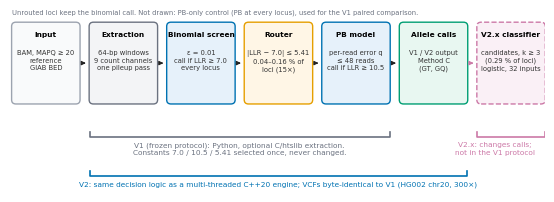

The script that saved this image: (Note: this script raises an exception after producing the figure.)
import csv, matplotlib
matplotlib.use("Agg")
import matplotlib.pyplot as plt
from matplotlib.patches import FancyBboxPatch, FancyArrowPatch
R="/home/mark/Documents/Projects/AI_DNA_ANALYZER/research/"
plt.rcParams.update({"font.family":"DejaVu Sans","font.size":7,"axes.linewidth":0.6,"axes.spines.top":False,"axes.spines.right":False,"savefig.dpi":300})
BLUE="#0072B2";ORG="#D55E00";GRN="#009E73";GREY="#6b7280";PUR="#CC79A7";YEL="#E69F00"

# ---------- Fig 1: overview ----------
fig,ax=plt.subplots(figsize=(6.9,2.3)); ax.set_xlim(0,100); ax.set_ylim(0,34); ax.axis("off")
def box(x,y,w,h,title,body,ec,fc="white",ls="-"):
    ax.add_patch(FancyBboxPatch((x,y),w,h,boxstyle="round,pad=0.1,rounding_size=0.8",ec=ec,fc=fc,lw=1,ls=ls))
    ax.text(x+w/2,y+h-1.6,title,ha="center",va="top",fontsize=5.3,fontweight="bold")
    ax.text(x+w/2,y+h-5.2,body,ha="center",va="top",fontsize=4.9,color="#333",linespacing=1.3)
def arrow(x1,y1,x2,y2,c="#222"):
    ax.add_patch(FancyArrowPatch((x1,y1),(x2,y2),arrowstyle="-|>",mutation_scale=6,lw=0.8,color=c))
y=17;h=15.5;w=12.6;gap=1.9
xs=[0.4+i*(w+gap) for i in range(7)]
specs=[("Input","BAM, MAPQ ≥ 20\nreference\nGIAB BED","#9ca3af","#f9fafb"),
("Extraction","64-bp windows\n9 count channels\none pileup pass","#6b7280","#f3f4f6"),
("Binomial screen","ε = 0.01\ncall if LLR ≥ 7.0\nevery locus","#0072B2","#e6f1fa"),
("Router","|LLR − 7.0| ≤ 5.41\n0.04–0.16 % of\nloci (15×)","#E69F00","#fff6e6"),
("PB model","per-read error q\n≤ 48 reads\ncall if LLR ≥ 10.5","#0072B2","#e6f1fa"),
("Allele calls","V1 / V2 output\nMethod C\n(GT, GQ)","#009E73","#e8f7f1"),
("V2.x classifier","candidates, k ≥ 3\n(0.29 % of loci)\nlogistic, 32 inputs","#CC79A7","#faf0f6")]
for (t,bd,ec,fc),x in zip(specs,xs):
    box(x,y,w,h,t,bd,ec,fc,ls="--" if t.startswith("V2.x") else "-")
for i in range(6):
    arrow(xs[i]+w+0.2,y+h/2,xs[i+1]-0.2,y+h/2, PUR if i==5 else "#222")
def bracket(x1,x2,yy,label,c):
    ax.plot([x1,x1,x2,x2],[yy+1.1,yy,yy,yy+1.1],color=c,lw=1.2)
    ax.text((x1+x2)/2 - (3 if x1>80 else 0),yy-0.8,label,ha="center",va="top",fontsize=5.3,color=c,linespacing=1.3)
bracket(xs[1],xs[4]+w,10.5,"V1 (frozen protocol): Python, optional C/htslib extraction.\nConstants 7.0 / 10.5 / 5.41 selected once, never changed.",GREY)
bracket(xs[6],xs[6]+w,10.5,"V2.x: changes calls;\nnot in the V1 protocol",PUR)
bracket(xs[1],xs[5]+w,3.0,"V2: same decision logic as a multi-threaded C++20 engine; VCFs byte-identical to V1 (HG002 chr20, 300×)",BLUE)
ax.text(0.4,33.8,"Unrouted loci keep the binomial call. Not drawn: PB-only control (PB at every locus), used for the V1 paired comparison.",fontsize=4.9,color=GREY,va="bottom")
fig.savefig("fig1_overview.png",bbox_inches="tight",pad_inches=0.03); plt.close(fig)

# ---------- Fig 2: forest (V1) + V2.x deltas ----------
v1=[("v13  HG002 chr21 (13 regions)",0.103,0.0,0.22,"PRESERVED/IMPROVED",GREY),
("v14  HG002, 4×1 Mb\n[experiment NEGATIVE]",0.581,0.075,1.089,"pooled IMPROVED; exp. NEGATIVE",ORG),
("v15  HG002, 4 contigs",2.686,1.968,3.414,"IMPROVED",BLUE),
("v16  HG002 chr13",-0.035,-0.171,0.070,"PRESERVED",GREY),
("v17  HG002 chr17 segdup",1.892,1.250,2.615,"IMPROVED",BLUE),
("v18  HG003 chr13",0.262,0.076,0.483,"IMPROVED",BLUE),
("v19  HG004 chr2/3/5",1.014,0.787,1.254,"IMPROVED",BLUE),
("v20  HG002 chr20 (whole)\n[DEGRADED]",-0.0564,-0.105,-0.0141,"DEGRADED",ORG)]
rows={}
for r in csv.DictReader(open(R+"V2X_BOOTSTRAP_DELTAS_VS_V2.csv")):
    if r["split"]=="holdout": rows[r["model"]]=(float(r["dF1"]),float(r["dF1_lo"]),float(r["dF1_hi"]))
order=[("B","B: PB on 48-read blocks"),("D","D: neighbour context"),("A","A: read-evidence veto"),("C","C: classifier, binomial inputs"),("A+C","A+C (V2.x)"),("A+B+C+D","A+B+C+D")]
fig,(a,b)=plt.subplots(1,2,figsize=(6.9,2.9),gridspec_kw={"width_ratios":[1.15,1],"wspace":0.9})
a.axvspan(-1,1,color="#e5e7eb",zorder=0)
for i,(lab,d,lo,hi,v,c) in enumerate(v1):
    yy=len(v1)-1-i; a.plot([lo,hi],[yy,yy],color=c,lw=1.4); a.plot(d,yy,"o",color=c,ms=3.8)
a.set_yticks(range(len(v1))); a.set_yticklabels([x[0] for x in v1][::-1],fontsize=6)
a.axvline(0,color="k",lw=0.6); a.set_xlim(-1.3,3.8)
a.set_xlabel("ΔF1 (cascade − PB-only), ×10⁻³\ninternal evaluator, depths pooled; 95 % locus-bootstrap CI;\ngrey band = pre-specified margin |ΔF1| < 0.001",fontsize=6.2)
a.set_title("(a) V1: routing vs PB-everywhere",fontsize=7,loc="left",fontweight="bold")
for i,(k,lab) in enumerate(order):
    d,lo,hi=rows[k]; yy=len(order)-1-i; c=PUR if k=="A+C" else BLUE
    b.plot([lo*1e3,hi*1e3],[yy,yy],color=c,lw=1.4); b.plot(d*1e3,yy,"o",color=c,ms=3.8)
b.set_yticks(range(len(order))); b.set_yticklabels([x[1] for x in order][::-1],fontsize=6)
b.axvline(0,color="k",lw=0.6); b.set_xlim(-1,28)
b.set_xlabel("ΔF1 vs V2 control, ×10⁻³\nHG002 chr20 holdout blocks; 95 % block-bootstrap CI",fontsize=6.2)
b.set_title("(b) V2.x: components, holdout",fontsize=7,loc="left",fontweight="bold")
fig.savefig("fig2_results.png",bbox_inches="tight",pad_inches=0.03); plt.close(fig)

# ---------- Fig 3: precision-recall + error counts ----------
import numpy as np
fig,(a,b)=plt.subplots(1,2,figsize=(6.9,2.9),gridspec_kw={"width_ratios":[1.2,1],"wspace":0.32})
rec=np.linspace(0.97,1.0005,300)
for f in (0.975,0.98,0.985,0.99,0.995):
    p=f*rec/(2*rec-f); m=(p<=1.0005)&(p>0.94)
    a.plot(rec[m],p[m],color="#d1d5db",lw=0.6,zorder=0)
    r0=0.9965; p0=f*r0/(2*r0-f)
    if 0.946<p0<1.0: a.text(r0,p0+0.0012,f"F1={f}",fontsize=4.8,color="#9ca3af",ha="right")
pts=[("V1/V2 control",0.981481,0.963543,GREY,"s",True),("DeepVariant 1.10.0",0.995836,0.999395,ORG,"D",True),("GATK 4.6.2.0",0.996117,0.987347,GRN,"^",True),
("V2.x A+C, whole chr20*",0.981117,0.997563,BLUE,"o",True),("V2.x A+C, chr20 holdout",0.981781,0.996362,BLUE,"o",False)]
for n,r_,p_,c,m,fill in pts:
    a.plot(r_,p_,m,color=c,mfc=c if fill else "white",ms=5.5,label=n,mew=1.1)
a.plot(0.980603,0.997567,"*",color=PUR,ms=8,label="V2.x A+C, HG003 chr8 (other data)")
a.set_xlim(0.975,1.0); a.set_ylim(0.945,1.001)
a.set_xlabel("Recall (hap.py, SNP, PASS)"); a.set_ylabel("Precision")
a.legend(fontsize=5.3,loc="upper center",bbox_to_anchor=(0.45,-0.17),ncol=2,frameon=False,handlelength=1.2)
a.set_title("(a) HG002 chr20, 300×: precision vs recall",fontsize=7,loc="left",fontweight="bold")
# panel b: FP and FN
lab=["V2 control\nchr20 holdout","V2.x A+C\nchr20 holdout","V2.x A+C\nHG003 chr8"]
fp=[1323,122,446]; fn=[606,620,3618]
x=np.arange(3); wd=0.36
b.bar(x-wd/2,fp,wd,color=ORG,label="false positives"); b.bar(x+wd/2,fn,wd,color=BLUE,label="false negatives")
for xi,v in zip(x-wd/2,fp): b.text(xi,v+40,f"{v:,}",ha="center",fontsize=5.5)
for xi,v in zip(x+wd/2,fn): b.text(xi,v+40,f"{v:,}",ha="center",fontsize=5.5)
b.set_xticks(x); b.set_xticklabels(lab,fontsize=5.8); b.set_ylabel("SNP count (hap.py)"); b.set_ylim(0,4100)
b.legend(fontsize=5.5,frameon=False,loc="upper left")
b.set_title("(b) error counts (different sizes)",fontsize=7,loc="left",fontweight="bold")
fig.savefig("fig3_pr_errors.png",bbox_inches="tight",pad_inches=0.03); plt.close(fig)
